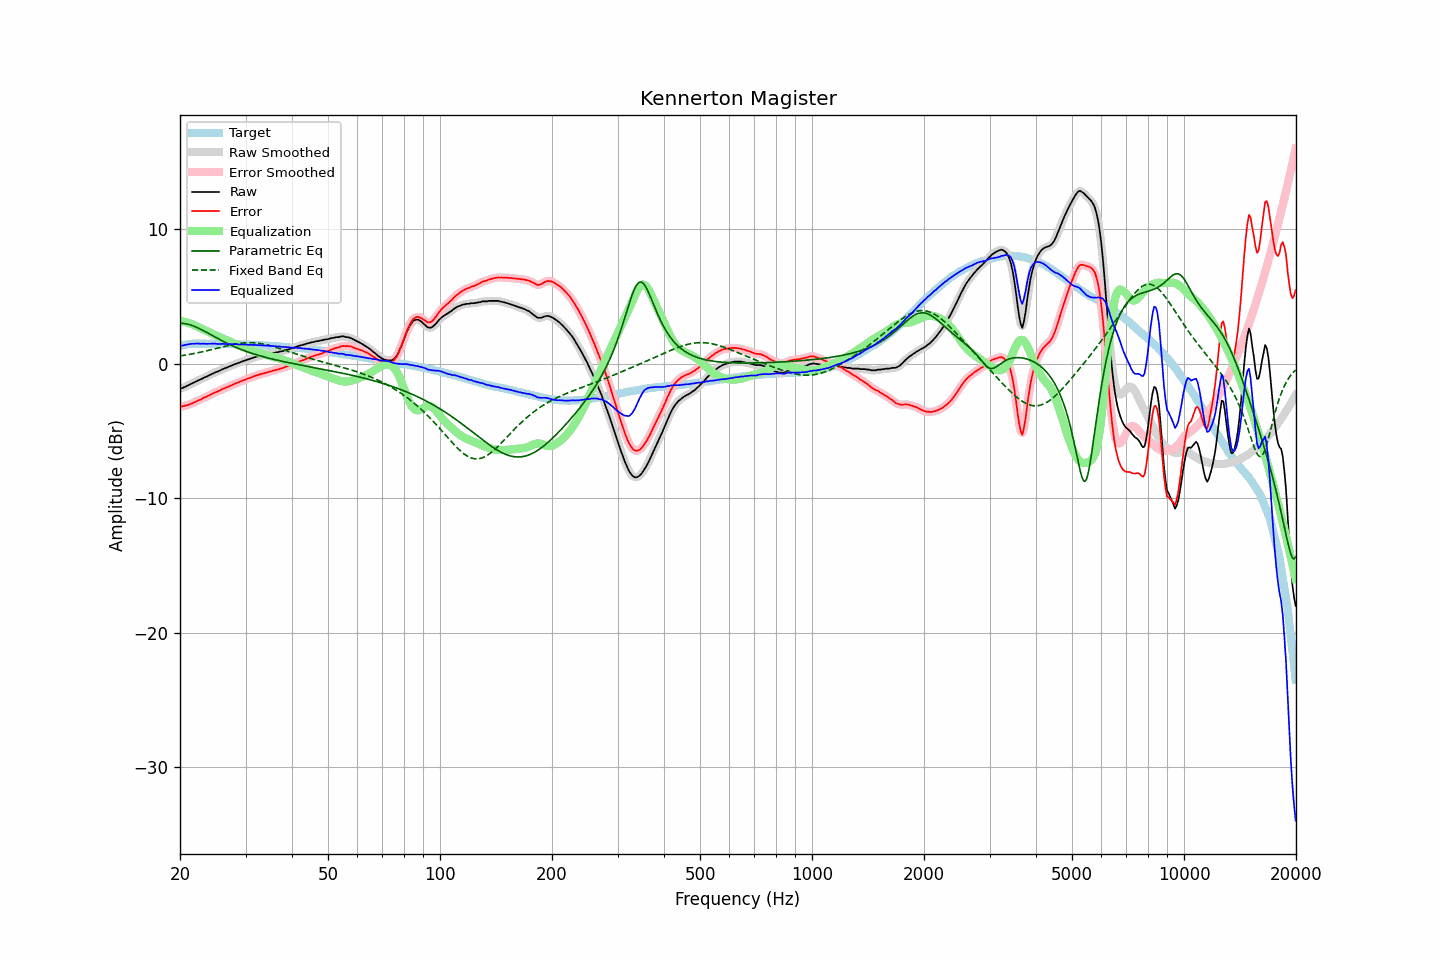

The data file committed next to this chart (first rows):
frequency, raw, error, smoothed, error_smoothed, equalization, parametric_eq, fixed_band_eq, equalized_raw, equalized_smoothed, target
20.00, -1.85, -3.17, -1.85, -3.17, 3.19, 3.01, 0.58, 1.34, 1.34, 1.32
20.20, -1.83, -3.18, -1.82, -3.17, 3.17, 3.01, 0.60, 1.34, 1.35, 1.35
20.40, -1.78, -3.16, -1.77, -3.15, 3.14, 3.00, 0.62, 1.37, 1.37, 1.38
20.61, -1.72, -3.12, -1.72, -3.13, 3.12, 2.99, 0.64, 1.40, 1.39, 1.40
20.81, -1.67, -3.10, -1.66, -3.09, 3.08, 2.96, 0.66, 1.42, 1.42, 1.43
21.02, -1.61, -3.07, -1.61, -3.06, 3.05, 2.94, 0.68, 1.44, 1.44, 1.46
21.23, -1.55, -3.02, -1.55, -3.02, 3.01, 2.90, 0.70, 1.46, 1.46, 1.47
21.44, -1.49, -2.96, -1.49, -2.97, 2.97, 2.87, 0.72, 1.48, 1.48, 1.48
21.66, -1.43, -2.92, -1.43, -2.91, 2.92, 2.82, 0.75, 1.49, 1.49, 1.49
21.87, -1.38, -2.86, -1.37, -2.86, 2.86, 2.78, 0.77, 1.49, 1.50, 1.49
22.09, -1.31, -2.80, -1.31, -2.80, 2.81, 2.73, 0.79, 1.50, 1.50, 1.50
22.31, -1.25, -2.74, -1.25, -2.75, 2.75, 2.67, 0.82, 1.51, 1.50, 1.50
22.54, -1.20, -2.69, -1.20, -2.70, 2.69, 2.62, 0.84, 1.50, 1.50, 1.50
22.76, -1.16, -2.65, -1.14, -2.64, 2.64, 2.56, 0.87, 1.48, 1.49, 1.50
22.99, -1.09, -2.57, -1.09, -2.58, 2.58, 2.50, 0.89, 1.49, 1.49, 1.49
23.22, -1.03, -2.51, -1.04, -2.52, 2.52, 2.44, 0.92, 1.50, 1.49, 1.49
23.45, -0.99, -2.47, -0.98, -2.46, 2.47, 2.37, 0.95, 1.48, 1.49, 1.49
23.69, -0.93, -2.41, -0.93, -2.41, 2.41, 2.31, 0.98, 1.48, 1.48, 1.49
23.92, -0.87, -2.35, -0.87, -2.36, 2.35, 2.24, 1.00, 1.49, 1.48, 1.49
24.16, -0.81, -2.30, -0.80, -2.30, 2.29, 2.17, 1.03, 1.49, 1.49, 1.49
24.40, -0.75, -2.24, -0.74, -2.23, 2.24, 2.11, 1.06, 1.49, 1.50, 1.49
24.65, -0.69, -2.17, -0.69, -2.18, 2.18, 2.04, 1.09, 1.50, 1.49, 1.48
24.89, -0.64, -2.12, -0.64, -2.12, 2.13, 1.98, 1.12, 1.49, 1.49, 1.48
25.14, -0.60, -2.08, -0.59, -2.08, 2.07, 1.91, 1.15, 1.48, 1.48, 1.48
25.39, -0.55, -2.03, -0.54, -2.03, 2.02, 1.85, 1.18, 1.47, 1.47, 1.48
25.65, -0.50, -1.98, -0.49, -1.97, 1.96, 1.78, 1.21, 1.47, 1.47, 1.48
25.91, -0.43, -1.90, -0.43, -1.91, 1.91, 1.72, 1.24, 1.48, 1.48, 1.47
26.16, -0.38, -1.85, -0.38, -1.85, 1.86, 1.66, 1.27, 1.48, 1.48, 1.47
26.43, -0.34, -1.81, -0.33, -1.80, 1.81, 1.60, 1.30, 1.47, 1.47, 1.47
26.69, -0.29, -1.76, -0.28, -1.75, 1.75, 1.54, 1.33, 1.47, 1.47, 1.47
26.96, -0.24, -1.71, -0.23, -1.70, 1.70, 1.48, 1.36, 1.46, 1.46, 1.47
27.23, -0.18, -1.65, -0.18, -1.65, 1.65, 1.43, 1.38, 1.47, 1.46, 1.47
27.50, -0.14, -1.60, -0.13, -1.60, 1.60, 1.37, 1.41, 1.46, 1.46, 1.47
27.77, -0.09, -1.54, -0.08, -1.54, 1.55, 1.32, 1.43, 1.46, 1.46, 1.46
28.05, -0.04, -1.49, -0.04, -1.49, 1.49, 1.26, 1.46, 1.46, 1.46, 1.46
28.33, 0.01, -1.43, 0.01, -1.44, 1.44, 1.21, 1.48, 1.46, 1.45, 1.45
28.62, 0.04, -1.40, 0.05, -1.39, 1.39, 1.16, 1.50, 1.44, 1.44, 1.44
28.90, 0.09, -1.35, 0.09, -1.35, 1.34, 1.11, 1.52, 1.44, 1.44, 1.44
29.19, 0.14, -1.29, 0.14, -1.30, 1.30, 1.07, 1.53, 1.44, 1.44, 1.43
29.48, 0.18, -1.26, 0.19, -1.25, 1.25, 1.02, 1.54, 1.43, 1.44, 1.44
29.78, 0.23, -1.20, 0.23, -1.20, 1.20, 0.97, 1.55, 1.44, 1.43, 1.43
30.08, 0.26, -1.17, 0.27, -1.16, 1.16, 0.93, 1.56, 1.42, 1.43, 1.43
30.38, 0.31, -1.11, 0.31, -1.11, 1.11, 0.89, 1.57, 1.42, 1.42, 1.42
30.68, 0.34, -1.07, 0.35, -1.07, 1.07, 0.85, 1.57, 1.41, 1.41, 1.42
30.99, 0.39, -1.01, 0.39, -1.02, 1.02, 0.81, 1.57, 1.41, 1.41, 1.41
31.30, 0.42, -0.98, 0.43, -0.98, 0.98, 0.77, 1.57, 1.40, 1.40, 1.41
31.61, 0.47, -0.93, 0.47, -0.93, 0.93, 0.73, 1.56, 1.41, 1.40, 1.40
31.93, 0.50, -0.89, 0.50, -0.89, 0.89, 0.69, 1.55, 1.40, 1.39, 1.39
32.24, 0.53, -0.85, 0.54, -0.85, 0.85, 0.66, 1.54, 1.39, 1.39, 1.38
32.57, 0.56, -0.82, 0.57, -0.81, 0.81, 0.62, 1.52, 1.38, 1.38, 1.38
32.89, 0.60, -0.77, 0.60, -0.78, 0.78, 0.59, 1.50, 1.38, 1.37, 1.38
33.22, 0.62, -0.74, 0.62, -0.74, 0.74, 0.55, 1.48, 1.37, 1.37, 1.37
33.55, 0.64, -0.72, 0.65, -0.71, 0.71, 0.52, 1.46, 1.35, 1.36, 1.37
33.89, 0.68, -0.67, 0.68, -0.68, 0.68, 0.49, 1.44, 1.36, 1.35, 1.35
34.23, 0.70, -0.65, 0.71, -0.64, 0.64, 0.46, 1.41, 1.35, 1.35, 1.35
34.57, 0.73, -0.61, 0.73, -0.61, 0.61, 0.42, 1.38, 1.34, 1.34, 1.34
34.92, 0.75, -0.57, 0.76, -0.58, 0.58, 0.39, 1.35, 1.33, 1.33, 1.33
35.27, 0.77, -0.55, 0.78, -0.54, 0.55, 0.36, 1.32, 1.32, 1.32, 1.33
35.62, 0.81, -0.50, 0.80, -0.51, 0.51, 0.34, 1.28, 1.33, 1.32, 1.31
35.97, 0.81, -0.49, 0.82, -0.48, 0.48, 0.31, 1.25, 1.30, 1.31, 1.30
... 635 more rows
